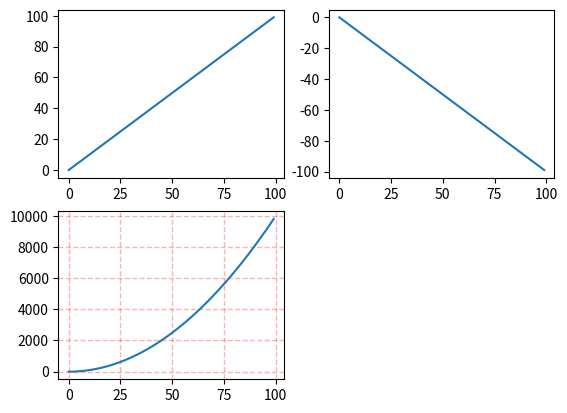

Recreate this plot in Python.
import os
import matplotlib.pyplot as plt
import numpy as np

# #这是一组使用：
# x = np.arange(0, 100)
# #划分子图
# fig,axes=plt.subplots(2,2)
# ax1=axes[0,0]
# ax2=axes[0,1]
# ax3=axes[1,0]
# ax4=axes[1,1]
# #作图1
# ax1.plot(x, x)
# #作图2
# ax2.plot(x, -x)
# #作图3
# ax3.plot(x, x ** 2)
# ax3.grid(color='r', linestyle='--', linewidth=1,alpha=0.3)
# #作图4
# ax4.plot(x, np.log(x))
# plt.show()


# #这是一组使用，由上面改过来，注意更改成一行两列以后子图的索引要成为一维
# x = np.arange(0, 100)
# #划分子图
# fig,axes=plt.subplots(1,2)
# ax1=axes[0]
# ax2=axes[1]
# # ax3=axes[1,0]
# # ax4=axes[1,1]
# #作图1
# ax1.plot(x, x)
# #作图2
# ax2.plot(x, -x)
# #作图3
# # ax3.plot(x, x ** 2)
# # ax3.grid(color='r', linestyle='--', linewidth=1,alpha=0.3)
# # #作图4
# # ax4.plot(x, np.log(x))
# plt.show()


#下面是另一组
x = np.arange(0, 100)
#作图1
plt.subplot(221)
plt.plot(x, x)
#作图2
plt.subplot(222)
plt.plot(x, -x)
#作图3
plt.subplot(223)
plt.plot(x, x ** 2)
plt.grid(color='r', linestyle='--', linewidth=1,alpha=0.3)
# #作图4  这里不注释掉会出现分母存在为零的情况的报错
# plt.subplot(224)
# plt.plot(x, np.log(x))
plt.show()



# def log_data():
#
#     accuracyList=[]
#     with open((os.path.join('./txt_file/self-unet-way.txt')), 'r') as f:
#         data = f.read()
#     # if data.index()%2==0:
#     strlist = data.split('loss: ')
#     for item in strlist[1:]:
#         try:
#             accuracy = item.split(' - accuracy:')[0]
#             print(accuracy)
#             accuracyList.append(accuracyList,accuracy)
#
#         except:
#             pass
#     # for  acc in accuracyList:
#     #     plt.plot(acc)
#
#     # x = np.arange(0, 100)
#     # plt.plot(x,accuracyList[x])
#
#
# # main运行
# if __name__ == '__main__':
#     log_data()
